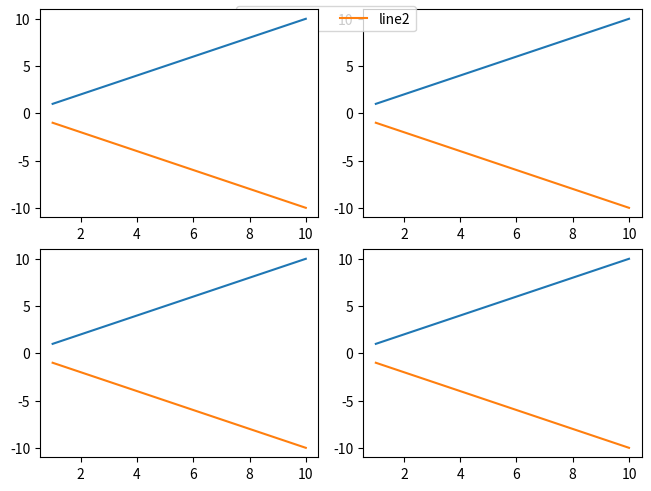

This figure's Python source:
import matplotlib.pyplot as plt
import numpy as np
x = np.linspace(1, 10, 10)
y1, y2 = x, -x
fig = plt.figure(constrained_layout=True)
subfigs = fig.subfigures(nrows=1, ncols=2)
for subfig in subfigs:
    axarr = subfig.subplots(2, 1)
    for ax in axarr.flatten():
        (l1,) = ax.plot(x, y1, label="line1")
        (l2,) = ax.plot(x, y2, label="line2")
subfigs[0].set_zorder(6)
l = fig.legend(handles=[l1, l2], loc="upper center", ncol=2)